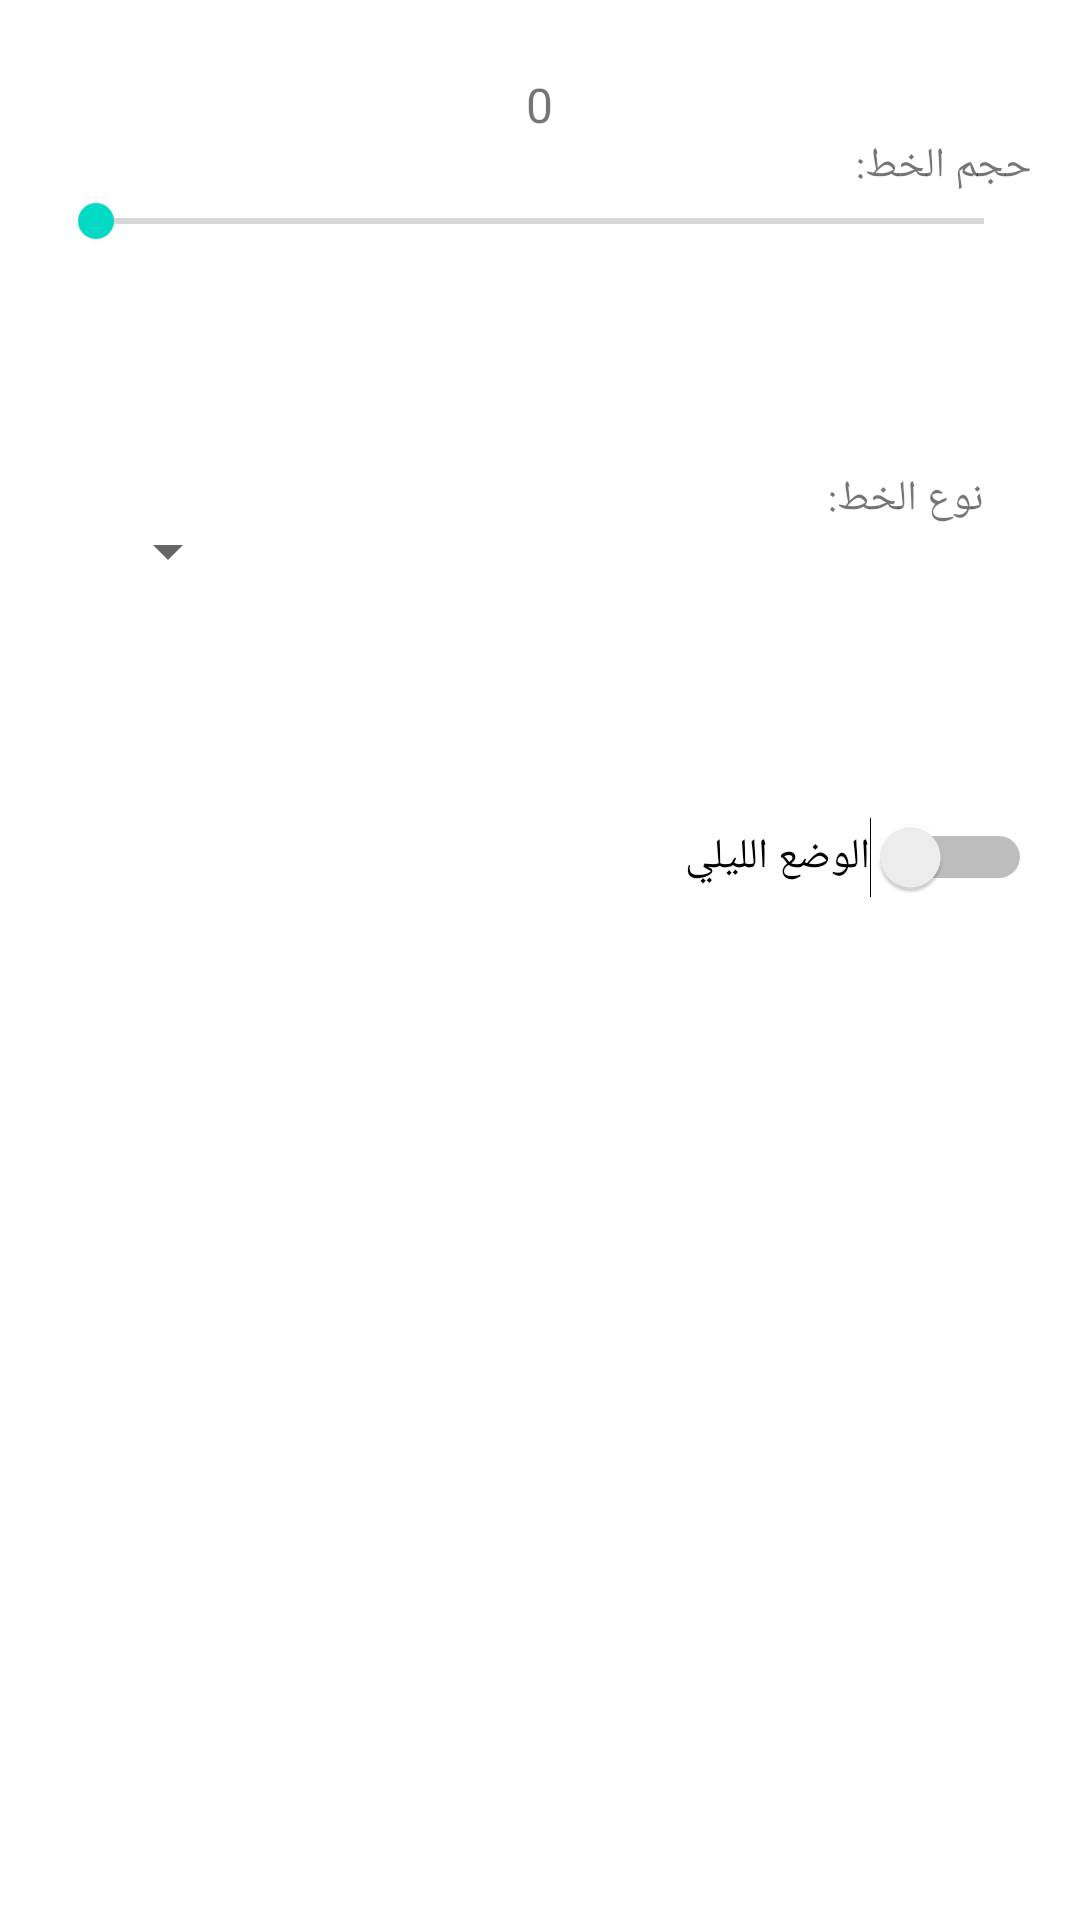

Layout XML and referenced resources for this Android screen:
<!-- AndroidManifest.xml: application theme Theme.MyApplication -->
<!-- res/layout/fragment_setting.xml -->
<FrameLayout xmlns:android="http://schemas.android.com/apk/res/android"
    xmlns:tools="http://schemas.android.com/tools"
    android:layout_width="match_parent"
    android:layout_height="match_parent"
    xmlns:app="http://schemas.android.com/apk/res-auto"
    tools:context=".FragmentSetting">

    <LinearLayout
        android:layout_width="match_parent"
        android:layout_height="match_parent">

        
        <LinearLayout
            android:layout_width="match_parent"
            android:layout_height="match_parent"
            android:orientation="vertical"
            android:padding="16dp">

            
            <TextView
                android:id="@+id/tvSeekBarValue"
                android:layout_width="wrap_content"
                android:layout_height="wrap_content"
                android:text="0"
                android:textSize="16sp"
                android:layout_marginTop="8dp"
                android:layout_gravity="center_horizontal" />

            
            <TextView
                android:layout_width="match_parent"
                android:layout_height="wrap_content"
                android:id="@+id/fontSize"
                android:text="حجم الخط:" />

            
            <SeekBar
                android:id="@+id/fontSizeSeekBar"
                android:layout_width="match_parent"
                android:layout_height="wrap_content" />
            <ImageView

                android:id="@+id/shape1"
                android:layout_width="match_parent"
                android:layout_height="50dp"
                app:srcCompat="@drawable/separator"
                android:focusable="false" />
            <RelativeLayout
                android:layout_width="match_parent"
                android:layout_height="wrap_content"
                android:padding="16dp">

            
                <TextView
                    android:id="@+id/fontTypeLabel"
                    android:layout_width="wrap_content"
                    android:layout_height="wrap_content"
                    android:layout_alignParentTop="true"
                    android:layout_alignParentEnd="true"
                    android:layout_marginTop="8dp"
                    android:text="نوع الخط:" />

            
                <Spinner
                    android:id="@+id/fontTypeSpinner"
                    android:layout_width="wrap_content"
                    android:layout_height="wrap_content"
                    android:layout_alignBaseline="@+id/fontTypeLabel"
                    android:contentDescription="@string/action_settings"
                    tools:ignore="TouchTargetSizeCheck" />
            </RelativeLayout>



            <ImageView

                android:id="@+id/shape2"
                android:layout_width="match_parent"
                android:layout_height="50dp"
                app:srcCompat="@drawable/separator"
                android:focusable="false" />

            <Switch
                android:id="@+id/nightModeSwitch"
                android:layout_width="match_parent"
                android:layout_height="wrap_content"
                android:minHeight="48dp"
                android:text="الوضع الليلي" />

            <ImageView

                android:id="@+id/shape3"
                android:layout_width="match_parent"
                android:layout_height="50dp"
                app:srcCompat="@drawable/separator"
                android:focusable="false" />

        </LinearLayout>

        

    </LinearLayout>

</FrameLayout>

    
























































<!-- resources referenced by this layout -->
<resources>
  <string name="action_settings">Settings</string>
  <style name="Theme.MyApplication" parent="Theme.MaterialComponents.DayNight.DarkActionBar">
          
          <item name="colorPrimary">@color/purple_500</item>
          <item name="colorPrimaryVariant">@color/purple_700</item>
          <item name="colorOnPrimary">@color/white</item>
          
          <item name="colorSecondary">@color/teal_200</item>
          <item name="colorSecondaryVariant">@color/teal_700</item>
          <item name="colorOnSecondary">@color/black</item>
          
          <item name="android:statusBarColor" tools:targetApi="l">?attr/colorPrimaryVariant</item>
          <item name="android:forceDarkAllowed" tools:targetApi="q">false</item>
          
      </style>
  <!-- not gathered from this repository: default colours our renderer supplied (Android Studio template values) -->
  <color name="purple_500">#FF6200EE</color>
  <color name="purple_700">#FF3700B3</color>
  <color name="teal_200">#FF03DAC5</color>
  <color name="teal_700">#FF018786</color>
  <color name="black">#FF000000</color>
  <color name="white">#FFFFFFFF</color>
</resources>
